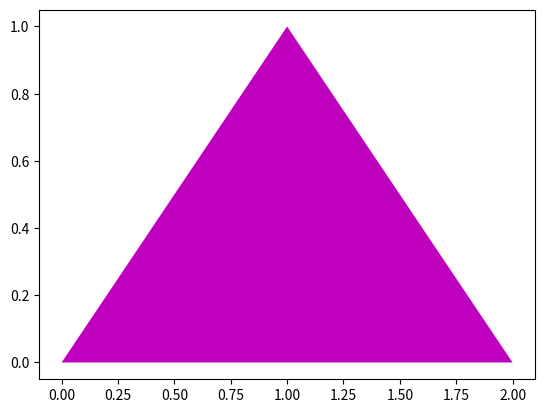

This figure's Python source:
# Importing libraries
import matplotlib
import matplotlib.pyplot as plt


# Below we are using data attribute
plt.fill("j", "k", 'm',
		data={"j": [0, 1, 2],
			"k": [0, 1, 0]}) # here 'm' for magenta
